The GitHub repository devdezzies/deep-learning-with-pytorch contains a labelled image folder "pizza_steak_sushi_20_percent" with 2 categories: steak, sushi. Examples follow, each with its label.

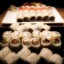
Label: sushi

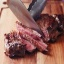
Label: steak

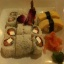
Label: sushi

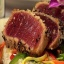
Label: steak
